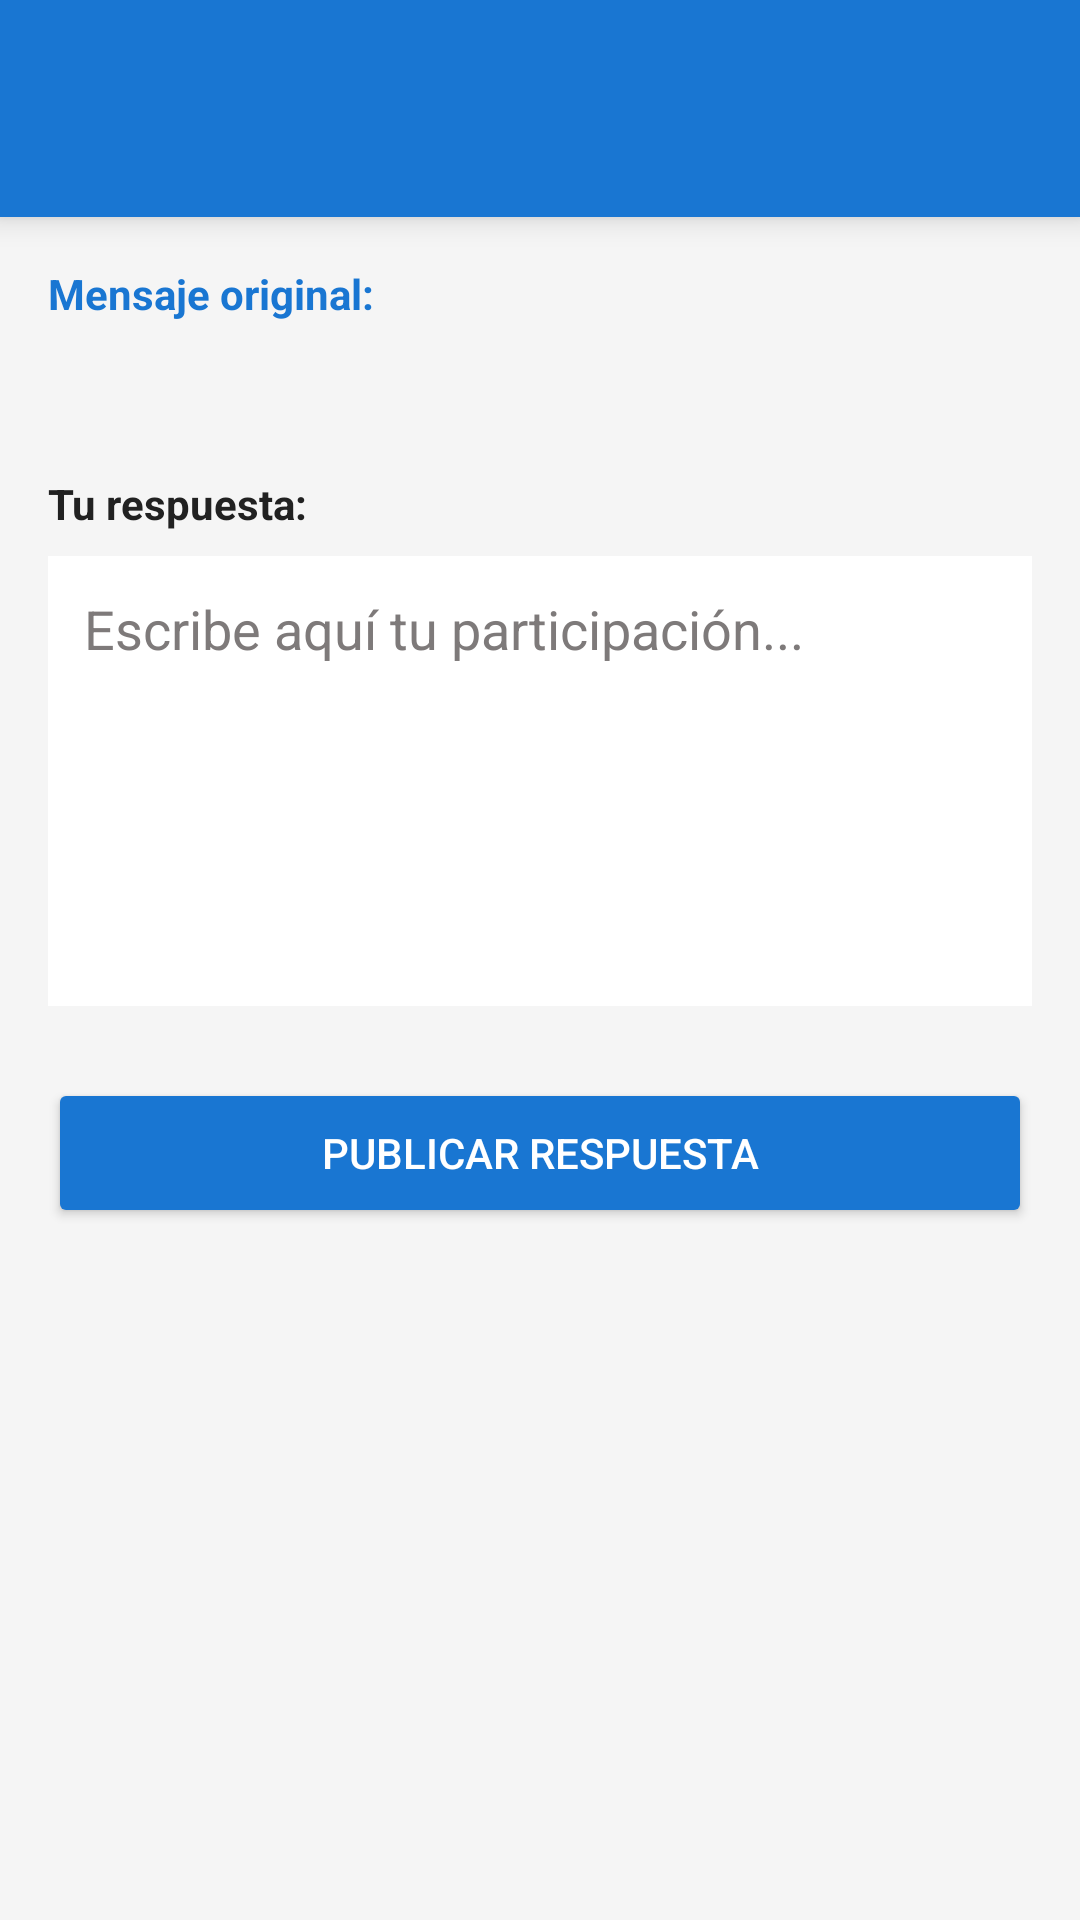

Layout XML and referenced resources for this Android screen:
<!-- AndroidManifest.xml: application theme Theme.MoodleUG -->
<!-- res/layout/activity_forum_reply.xml -->
<?xml version="1.0" encoding="utf-8"?>
<LinearLayout xmlns:android="http://schemas.android.com/apk/res/android"
    xmlns:app="http://schemas.android.com/apk/res-auto"
    android:layout_width="match_parent"
    android:layout_height="match_parent"
    android:background="@color/background_light"
    android:orientation="vertical">

    <LinearLayout
        android:layout_width="match_parent"
        android:layout_height="wrap_content"
        android:background="@color/moodle_primary"
        android:orientation="vertical"
        android:padding="24dp"
        android:elevation="6dp">

        <TextView
            android:id="@+id/textOriginalTitle"
            android:layout_width="match_parent"
            android:layout_height="wrap_content"
            android:textColor="@android:color/white"
            android:textSize="18sp"
            android:textStyle="bold" />
    </LinearLayout>

    <androidx.core.widget.NestedScrollView
        android:layout_width="match_parent"
        android:layout_height="match_parent">

        <LinearLayout
            android:layout_width="match_parent"
            android:layout_height="wrap_content"
            android:orientation="vertical"
            android:padding="16dp">

            
            <TextView
                android:layout_width="wrap_content"
                android:layout_height="wrap_content"
                android:text="Mensaje original:"
                android:textColor="@color/moodle_primary"
                android:textStyle="bold"
                android:layout_marginBottom="8dp"/>

            <TextView
                android:id="@+id/textOriginalMessage"
                android:layout_width="match_parent"
                android:layout_height="wrap_content"
                android:textColor="@color/text_primary_dark"
                android:textSize="14sp"
                android:layout_marginBottom="24dp"/>

            
            <TextView
                android:layout_width="wrap_content"
                android:layout_height="wrap_content"
                android:text="Tu respuesta:"
                android:textColor="@color/text_primary_dark"
                android:textStyle="bold"
                android:layout_marginBottom="8dp"/>

            <EditText
                android:id="@+id/editReplyText"
                android:layout_width="match_parent"
                android:layout_height="150dp"
                android:background="#FFFFFF"
                android:gravity="top|start"
                android:hint="Escribe aquí tu participación..."
                android:padding="12dp"
                android:inputType="textMultiLine" />

            <Button
                android:id="@+id/btnSubmitReply"
                android:layout_width="match_parent"
                android:layout_height="50dp"
                android:layout_marginTop="24dp"
                android:backgroundTint="@color/moodle_primary"
                android:text="Publicar Respuesta"
                android:textColor="@android:color/white"
                app:cornerRadius="8dp" />
        </LinearLayout>
    </androidx.core.widget.NestedScrollView>
</LinearLayout>
<!-- resources referenced by this layout -->
<resources>
  <color name="background_light">#F5F5F5</color>
  <color name="moodle_primary">#1976D2</color>
  <color name="text_primary_dark">#212121</color>
  <style name="Theme.MoodleUG" parent="Base.Theme.MoodleUG" />
  <style name="Base.Theme.MoodleUG" parent="Theme.Material3.DayNight.NoActionBar">
          
          
          <item name="android:windowLightStatusBar">false</item>
          <item name="android:statusBarColor">@color/ug_blue_dark</item>
          <item name="android:navigationBarColor">@color/ug_blue_dark</item>
          <item name="android:windowActionModeOverlay">true</item>
          <item name="android:editTextColor">#000000</item>
          <item name="android:textColorHint">#7E7A7A</item>
          <item name="colorControlActivated">@color/moodle_primary</item>
      </style>
  <color name="ug_blue_dark">#003E63</color>
</resources>
